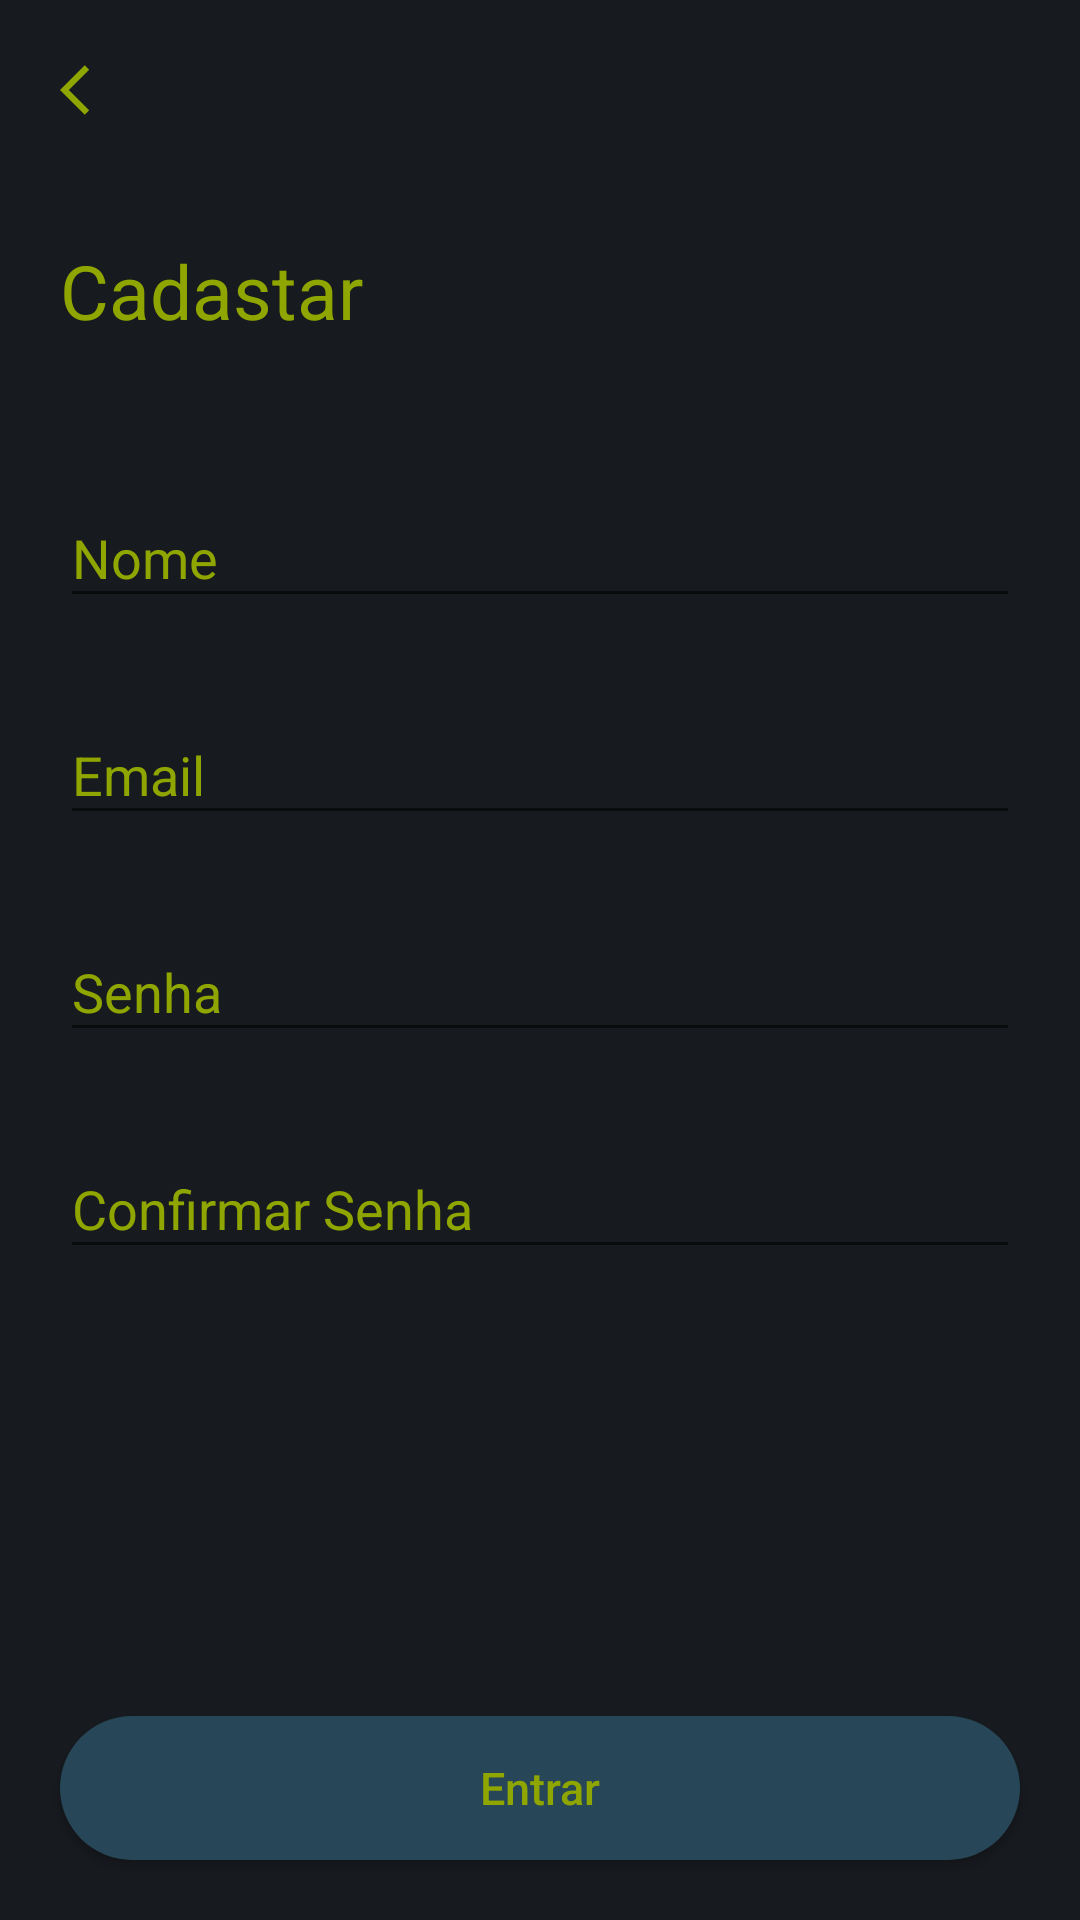

Here is an Android app screen rendered from its layout file. Give the layout XML and the strings, colors and styles it references.
<!-- AndroidManifest.xml: application theme AppTheme -->
<!-- res/layout/activity_register.xml -->
<?xml version="1.0" encoding="utf-8"?>
<ScrollView
    xmlns:android="http://schemas.android.com/apk/res/android"
    android:layout_width="match_parent"
    android:layout_height="match_parent"
    android:fillViewport="true" >

    <androidx.constraintlayout.widget.ConstraintLayout
        xmlns:app="http://schemas.android.com/apk/res-auto"
        xmlns:tools="http://schemas.android.com/tools"
        android:layout_width="match_parent"
        android:layout_height="wrap_content"
        tools:context=".view.activity.RegisterActivity"
        android:background="@color/colorPrimary">


        <ImageView
            android:id="@+id/ivArrowBackRegister"
            style="@style/ArrowBackDefault"
            android:src="@drawable/ic_baseline_arrow_back_ios_20"
            app:layout_constraintStart_toStartOf="parent"
            app:layout_constraintTop_toTopOf="parent"
            android:clickable="true"/>

        <TextView
            android:id="@+id/tvRegisterTitle"
            android:layout_width="0dp"
            android:layout_height="wrap_content"
            android:layout_marginTop="40dp"
            app:layout_constraintEnd_toEndOf="@+id/tilRegisterName"
            app:layout_constraintStart_toStartOf="@+id/ivArrowBackRegister"
            app:layout_constraintTop_toBottomOf="@+id/ivArrowBackRegister"
            android:text="@string/string_register"
            android:background="@color/colorPrimary"
            android:textColor="@color/colorAccent"
            android:textSize="25sp" />

        <com.google.android.material.textfield.TextInputLayout
            android:id="@+id/tilRegisterName"
            android:layout_width="0dp"
            android:layout_height="wrap_content"
            app:layout_constraintStart_toStartOf="@+id/ivArrowBackRegister"
            app:layout_constraintEnd_toEndOf="parent"
            app:layout_constraintTop_toBottomOf="@id/tvRegisterTitle"
            android:layout_marginTop="40dp"
            android:layout_marginEnd="20dp"
            android:hint="@string/string_name"
            android:textColorHint="@color/colorAccent">

            <com.google.android.material.textfield.TextInputEditText
                android:id="@+id/tietRegisterName"
                android:textColor="@color/colorAccent"
                android:layout_width="match_parent"
                android:layout_height="wrap_content"
                android:inputType="textPersonName"
                android:tag="@string/string_name"/>

        </com.google.android.material.textfield.TextInputLayout>


        <com.google.android.material.textfield.TextInputLayout
            android:id="@+id/tilRegisterEmail"
            android:layout_width="0dp"
            android:layout_height="wrap_content"
            app:layout_constraintStart_toStartOf="@+id/ivArrowBackRegister"
            app:layout_constraintEnd_toEndOf="@+id/tilRegisterName"
            android:layout_marginTop="20dp"
            app:layout_constraintTop_toBottomOf="@+id/tilRegisterName"
            android:hint="@string/string_email"
            android:textColorHint="@color/colorAccent">

            <com.google.android.material.textfield.TextInputEditText
                android:id="@+id/tietRegisterEmail"
                android:textColor="@color/colorAccent"
                android:layout_width="match_parent"
                android:layout_height="wrap_content"
                android:inputType="textEmailAddress"
                android:tag="@string/string_email"/>

        </com.google.android.material.textfield.TextInputLayout>


        <com.google.android.material.textfield.TextInputLayout
            android:id="@+id/tilRegisterPassword"
            android:layout_width="0dp"
            android:layout_height="wrap_content"
            app:layout_constraintStart_toStartOf="@+id/ivArrowBackRegister"
            app:layout_constraintEnd_toEndOf="@+id/tilRegisterName"
            app:layout_constraintTop_toBottomOf="@+id/tilRegisterEmail"
            android:layout_marginTop="20dp"
            android:hint="@string/string_password"
            android:background="@color/colorPrimary"
            android:textColorHint="@color/colorAccent">

            <com.google.android.material.textfield.TextInputEditText
                android:id="@+id/tietRegisterPassword"
                android:textColor="@color/colorAccent"
                android:layout_width="match_parent"
                android:layout_height="wrap_content"
                android:inputType="textPassword"
                android:tag="@string/string_password"/>


        </com.google.android.material.textfield.TextInputLayout>


        <com.google.android.material.textfield.TextInputLayout
            android:id="@+id/tilRegisterConfirmPassword"
            android:layout_width="0dp"
            android:layout_height="wrap_content"
            app:layout_constraintStart_toStartOf="@+id/ivArrowBackRegister"
            app:layout_constraintEnd_toEndOf="@+id/tilRegisterName"
            app:layout_constraintTop_toBottomOf="@+id/tilRegisterPassword"
            android:layout_marginTop="20dp"
            android:hint="@string/string_confirm_password"
            android:background="@color/colorPrimary"
            android:textColorHint="@color/colorAccent">

            <com.google.android.material.textfield.TextInputEditText
                android:id="@+id/tietRegisterConfirmPassword"
                android:textColor="@color/colorAccent"
                android:layout_width="match_parent"
                android:layout_height="wrap_content"
                android:inputType="textPassword"
                android:tag="@string/string_password"/>


        </com.google.android.material.textfield.TextInputLayout>

        <androidx.appcompat.widget.AppCompatButton
            android:id="@+id/btSaveRegister"
            style="@style/ButtonWatchedFragment"
            android:layout_marginBottom="20dp"
            app:layout_constraintEnd_toEndOf="@+id/tilRegisterName"
            app:layout_constraintStart_toStartOf="@+id/tilRegisterName"
            app:layout_constraintBottom_toBottomOf="parent"
            android:enabled="true"
            android:text="@string/string_logIn" />
    </androidx.constraintlayout.widget.ConstraintLayout>

</ScrollView>
<!-- resources referenced by this layout -->
<resources>
  <color name="colorAccent">#90A600</color>
  <color name="colorPrimary">#171A1F</color>
  <!-- drawable ic_baseline_arrow_back_ios_20 (drawable) -->
  <vector android:height="20dp" android:tint="#90A600"
      android:viewportHeight="24" android:viewportWidth="24"
      android:width="20dp" xmlns:android="http://schemas.android.com/apk/res/android">
      <path android:fillColor="@android:color/white" android:pathData="M11.67,3.87L9.9,2.1 0,12l9.9,9.9 1.77,-1.77L3.54,12z"/>
  </vector>
  <string name="string_confirm_password">Confirmar Senha</string>
  <string name="string_email">Email</string>
  <string name="string_logIn">Entrar</string>
  <string name="string_name">Nome</string>
  <string name="string_password">Senha</string>
  <string name="string_register">Cadastar</string>
  <style name="ArrowBackDefault">
          <item name="android:layout_marginTop">20dp</item>
          <item name="android:layout_marginStart">20dp</item>
          <item name="android:layout_width">wrap_content</item>
          <item name="android:layout_height">wrap_content</item>
      </style>
  <style name="ButtonWatchedFragment">
          <item name="android:background">@drawable/buttons_shape</item>
          <item name="android:layout_width">0dp</item>
          <item name="android:layout_height">wrap_content</item>
          <item name="android:textAllCaps">false</item>
          <item name="android:textSize">15sp</item>
          <item name="android:textColor">@color/colorAccent</item>
      </style>
  <style name="AppTheme" parent="Theme.MaterialComponents.Light.NoActionBar.Bridge">
          
          <item name="colorPrimary">@color/colorPrimary</item>
          <item name="colorPrimaryDark">@color/colorPrimary</item>
          <item name="colorAccent">@color/colorAccent</item>
          <item name="android:windowBackground">@color/colorPrimary</item>
      </style>
  <!-- drawable buttons_shape (drawable) -->
  <?xml version="1.0" encoding="utf-8"?>
  <selector xmlns:android="http://schemas.android.com/apk/res/android">
      <item android:state_enabled="false">
          <shape xmlns:android="http://schemas.android.com/apk/res/android">
              <solid android:color="@color/colorButtonsEnabled"/>
              <corners android:radius="100dp"/>
          </shape>
      </item>
      <item android:state_enabled="true">
          <shape xmlns:android="http://schemas.android.com/apk/res/android">
              <solid android:color="@color/colorButtons"/>
              <corners android:radius="100dp"/>
          </shape>
      </item>
  </selector>
  <color name="colorButtonsEnabled">#4D274657</color>
  <color name="colorButtons">#274657</color>
</resources>
